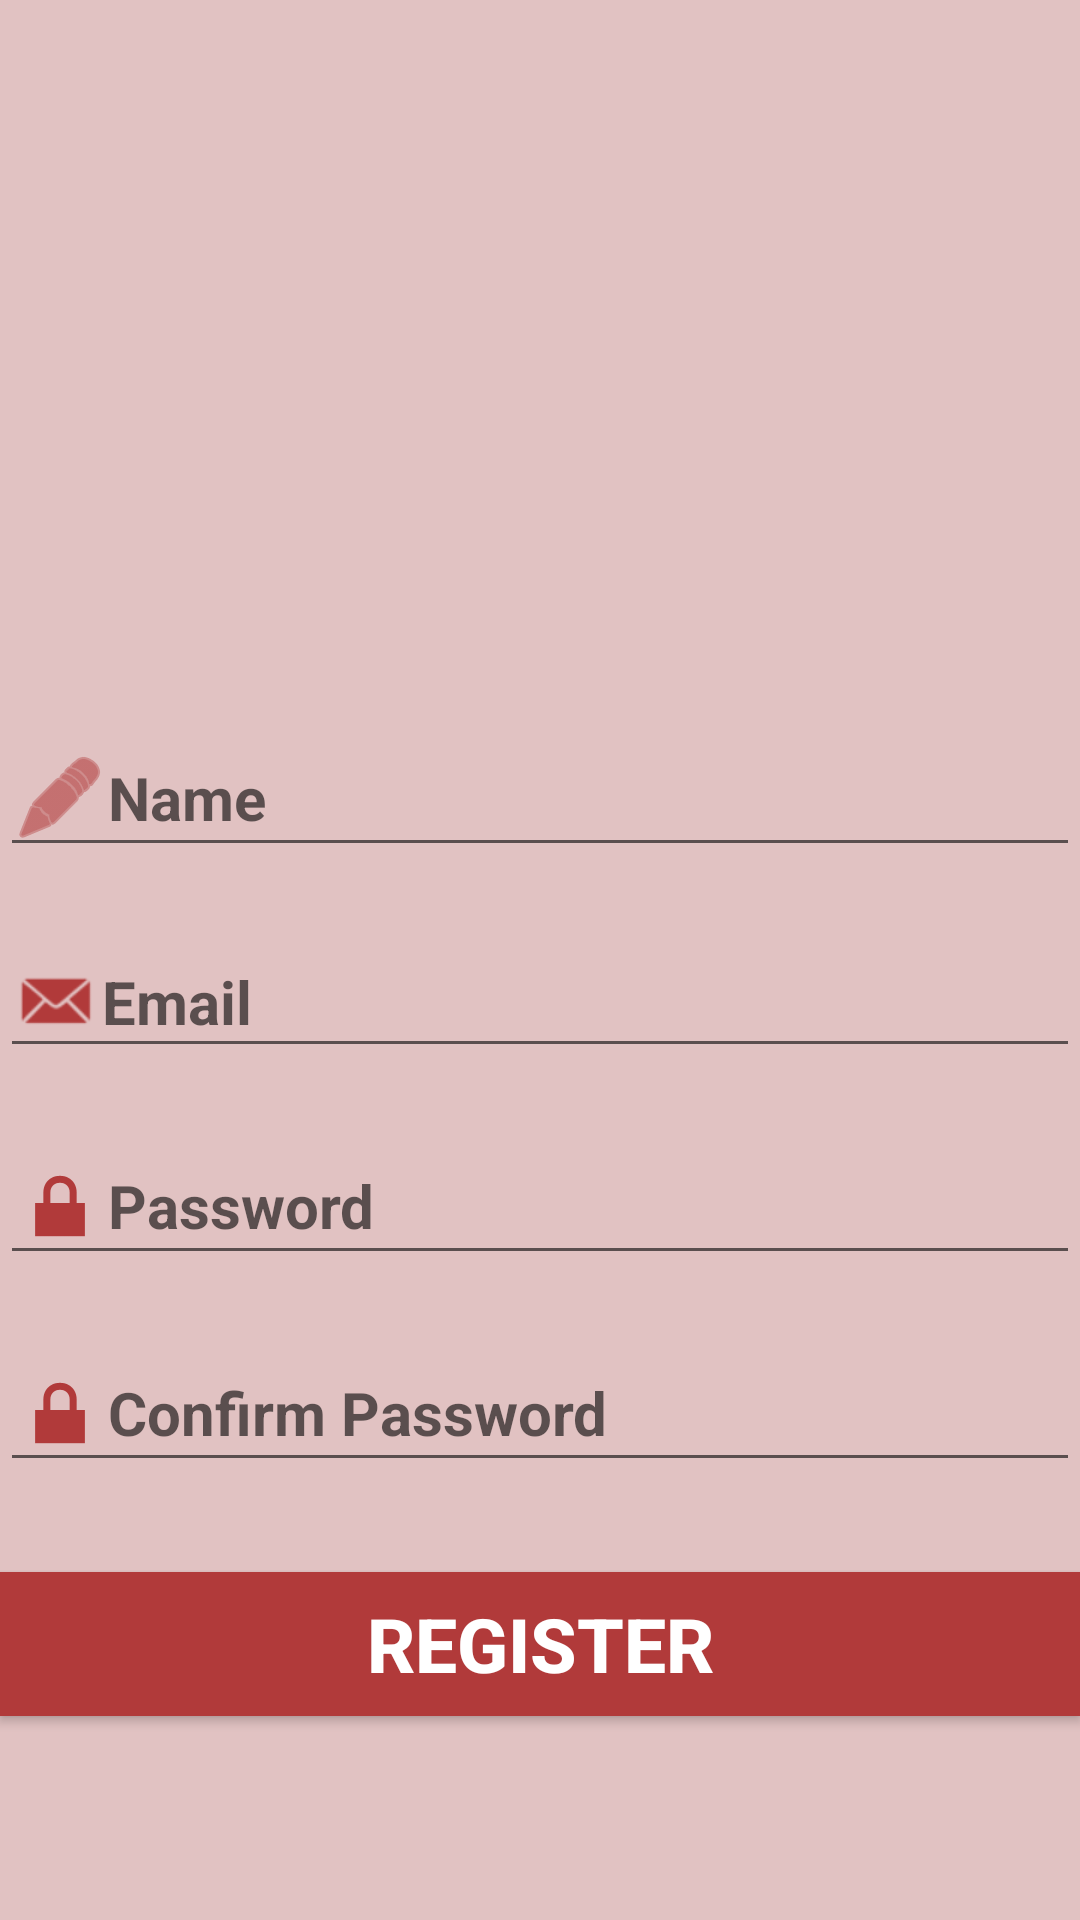

Reconstruct the res/layout file that produces this screen, plus the resources it refers to.
<!-- AndroidManifest.xml: application theme Theme.Culture_Quizz -->
<!-- res/layout/activity_register.xml -->
<?xml version="1.0" encoding="utf-8"?>
<LinearLayout xmlns:android="http://schemas.android.com/apk/res/android"
    xmlns:app="http://schemas.android.com/apk/res-auto"
    xmlns:tools="http://schemas.android.com/tools"
    android:id="@+id/main"
    android:layout_width="match_parent"
    android:layout_height="match_parent"
    android:orientation="vertical"
    tools:context=".MainActivity"
    android:background="@color/Pink">




    <ImageView
        android:id="@+id/imageView"
        android:layout_width="200dp"
        android:layout_height="200dp"
        android:layout_gravity="center"
        android:layout_marginTop="20dp"
        app:srcCompat="@drawable/logo" />

    <LinearLayout
        android:layout_width="match_parent"
        android:layout_height="match_parent"
        android:orientation="vertical"
        >

        <EditText
            android:id="@+id/editTextTextName"
            android:layout_width="match_parent"
            android:layout_height="wrap_content"
            android:layout_marginTop="20dp"
            android:drawableLeft="@android:drawable/ic_menu_edit"
            android:drawableTint="@color/colorPrimary"
            android:hint="Name"
            android:textSize="20dp"
            android:textStyle="bold" />

        <EditText
            android:id="@+id/editTextTextEmailAddress"
            android:layout_width="match_parent"
            android:layout_height="wrap_content"
            android:layout_marginTop="20dp"
            android:drawableLeft="@android:drawable/sym_action_email"
            android:drawableTint="@color/colorPrimary"
            android:ems="10"
            android:hint="Email"
            android:inputType="textEmailAddress"
            android:textSize="20dp"
            android:textStyle="bold" />

        <EditText
            android:id="@+id/editTextTextPassword"
            android:layout_width="match_parent"
            android:layout_height="wrap_content"
            android:layout_marginTop="20dp"
            android:drawableLeft="@android:drawable/ic_lock_lock"
            android:drawableTint="@color/colorPrimary"
            android:ems="10"
            android:hint="Password"
            android:inputType="textPassword"
            android:textSize="20dp"
            android:textStyle="bold" />

        <EditText
            android:id="@+id/editTextTextConfirmPassword"
            android:layout_width="match_parent"
            android:layout_height="wrap_content"
            android:layout_marginTop="20dp"
            android:drawableLeft="@android:drawable/ic_lock_lock"
            android:drawableTint="@color/colorPrimary"
            android:ems="10"
            android:hint="Confirm Password"
            android:textSize="20dp"
            android:textStyle="bold" />

        <Button
            android:id="@+id/button"
            android:layout_width="match_parent"
            android:layout_height="wrap_content"
            android:text="Register"
            android:textSize="25dp"
            android:background="@color/colorPrimary"
            android:layout_marginTop="30dp"
            android:layout_marginBottom="20dp"
            android:textColor="@color/white"
            android:textStyle="bold"

            />




    </LinearLayout>

</LinearLayout>
<!-- resources referenced by this layout -->
<resources>
  <color name="Pink">#E1C2C2</color>
  <color name="colorPrimary">#B13A3A</color>
  <color name="white">#FFFFFF</color>
  <style name="Theme.Culture_Quizz" parent="Base.Theme.Culture_Quizz" />
  <style name="Base.Theme.Culture_Quizz" parent="Theme.AppCompat.Light.DarkActionBar">
        <item name="colorPrimary">@color/colorPrimary</item>
          <item name="colorAccent">@color/colorAccent</item>
          <item name="colorPrimaryDark">@color/colorPrimaryDark</item>
      </style>
  <color name="colorAccent">#A59F9F</color>
  <color name="colorPrimaryDark">#FF000000</color>
</resources>
